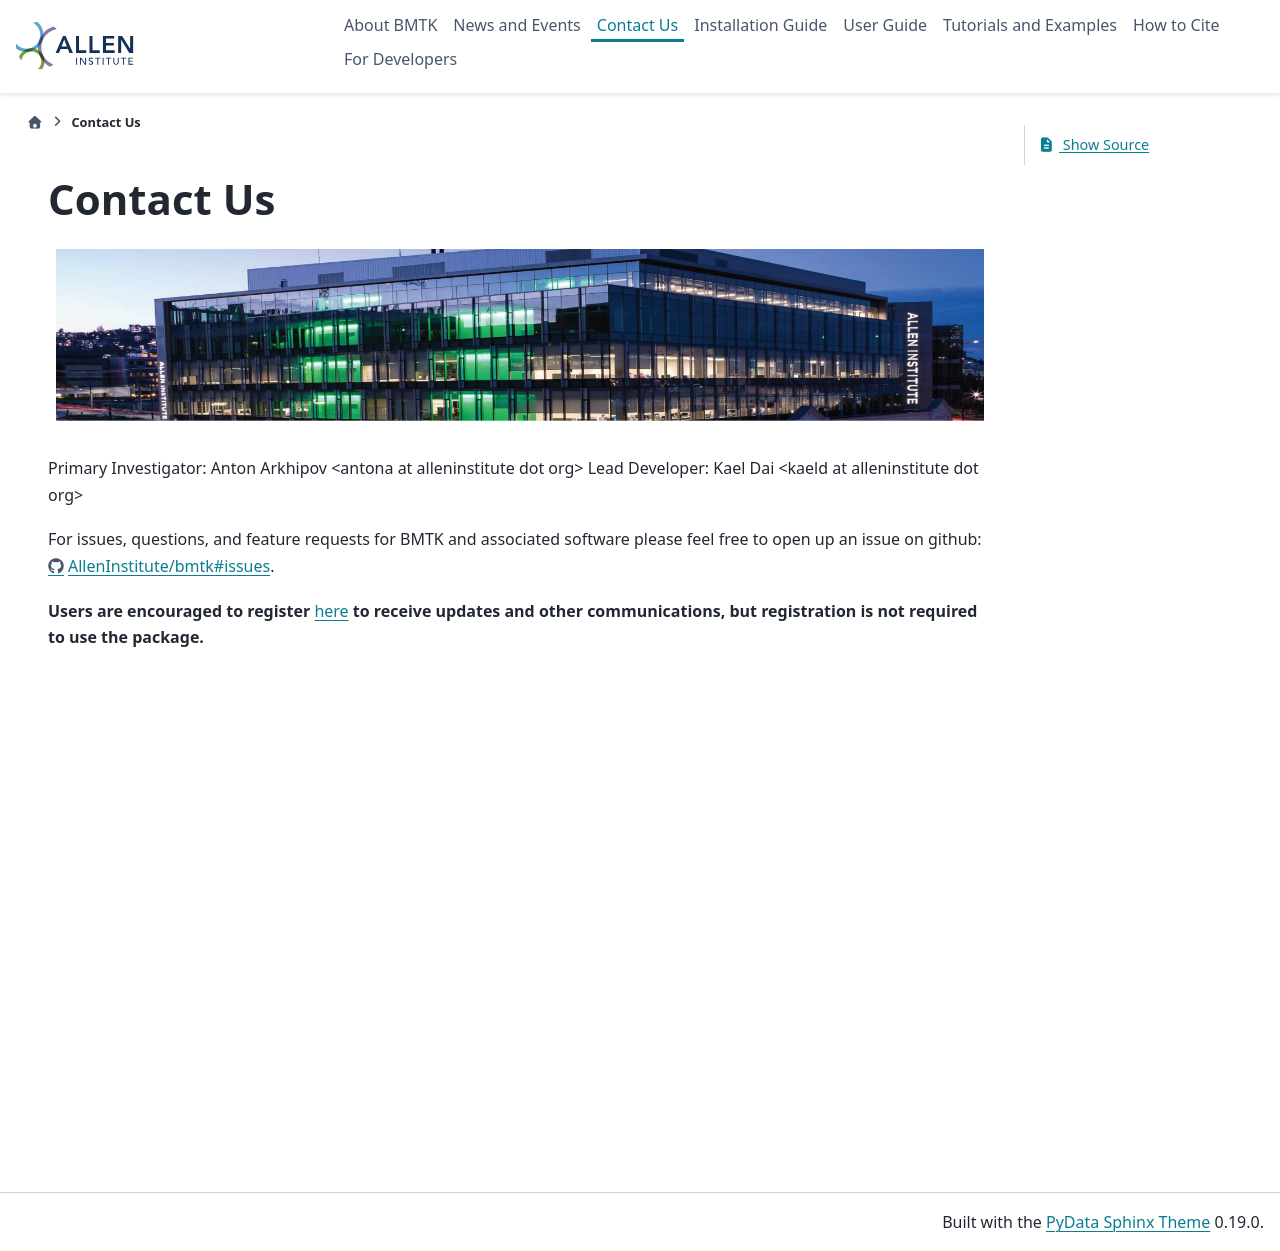

repository: AllenInstitute/bmtk · page: contact_us.html · generator: sphinx

##########
Contact Us
##########

.. figure:: _static/images/allen-banner.png


Primary Investigator: Anton Arkhipov <antona at alleninstitute dot org>
Lead Developer: Kael Dai <kaeld at alleninstitute dot org>

For issues, questions, and feature requests for BMTK and associated software please feel free to 
open up an issue on github: https://github.com/AllenInstitute/bmtk/issues.

**Users are encouraged to register** `here <https://signup.e2ma.net/signup/2010845/1976001/>`_ 
**to receive updates and other communications, but registration is not required to use the package.** 

.. raw:: html

    <iframe src=https://app.e2ma.net/app2/audience/signup/2010845/1976001/ width="90%" height="500" frameborder="0"></iframe>
